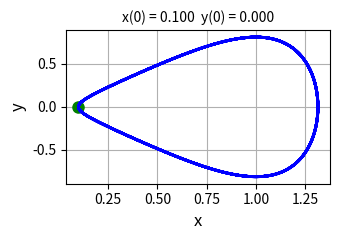
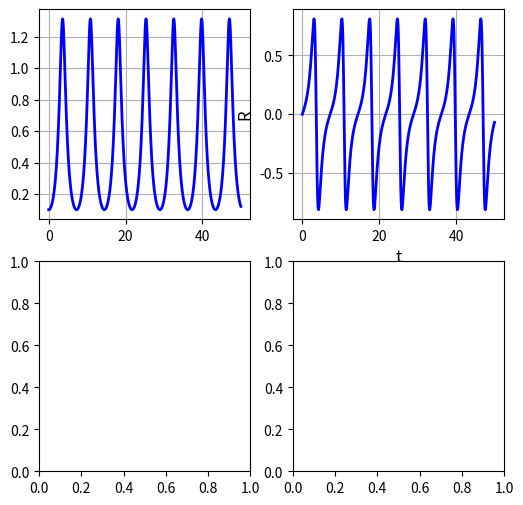

Here is the Python script that generated these plots, in order:
# -*- coding: utf-8 -*-

# cs130.py                 Mar 2024

# NONLINEAR [2D] DYNAMICAL SYSTEMS
# FIXED POINTS, STABILITY ANALYSIS, BIFURCATIONS

# [redacted]
# https://d-arora.github.io/Doing-Physics-With-Matlab/
# Documentation
#    https://d-arora.github.io/Doing-Physics-With-Matlab/mpDocs/cs120.pdf

# Homoclinic and Heteroclinic Bifurcations



# Libraries
import numpy as np
from numpy import pi, sin, cos, linspace 
from numpy.linalg import eig
from scipy.integrate import odeint
import matplotlib.pyplot as plt
import time

tStart = time.time()

# FUNCTIONS  Solve ODE for x,y    x = R   y = theta 
def lorenz(t, state):    
    x, y = state
    dx = y
    dy = x - x**5
    return [dx, dy]  


#%%
x0 = 0.1
y0 = 0
# Solution ODE for x and y 
t1 = 0; t2 = 50; nT = 999
t = linspace(t1,t2,nT)
u0 = [x0,y0]
sol = odeint(lorenz, u0, t, tfirst=True)
xS = sol[:,0]     
yS = sol[:,1]            


yC = (x0**2 - x0**6/3)**0.5


#%%  GRAPHICS  Phase portrait orbits
# Figure 1
plt.rcParams['font.size'] = 10
plt.rcParams["figure.figsize"] = (3.5,2.5)
fig1, axes = plt.subplots(nrows=1, ncols=1)
#fig1.subplots_adjust(top = 0.90, bottom = 0.18, left = 0.13,\
#                    right = 0.95, hspace = 0.5,wspace=0.40)
  
axes.set_xlabel('x',color= 'black',fontsize = 12)
axes.set_ylabel('y',color = 'black',fontsize = 12)
axes.set_title('x(0) = %2.3f' % x0 + '  y(0) = %2.3f' % y0, fontsize = 10)
#axes.set_xlim([-0.1, 0.1])
# axes.set_yticks(np.arange(-1,1.1,0.5))
# axes.set_ylim([-1.1, 1.1])
# axes.set_yticks(np.arange(-1,1.1,0.5))
axes.xaxis.grid()
axes.yaxis.grid()

axes.plot(xS[0], yS[0],'go',ms = 8)
axes.plot(xS, yS,'b',lw = 2)

#axes.set_aspect('equal', 'box')
fig1.tight_layout()

fig1.savefig('a1.png')


# #%% Phase Portrait quiver plot  
# # Figure 2
# x1 = -1; x2 = 1; nX = 21
# xP = linspace(x1,x2,nX)
# y1 = -1; y2 = 1; nY = 21
# yP = linspace(y1,y2,nX)
# xx,yy = np.meshgrid(xP,yP)
# xxDot = r*xx + xx**3 - xx**5
# yyDot = -yy

# plt.rcParams['font.size'] = 10
# plt.rcParams["figure.figsize"] = (4,4)
# fig1, axes = plt.subplots(nrows=1, ncols=1)
# fig1.subplots_adjust(top = 0.90, bottom = 0.18, left = 0.13,\
#                      right = 0.95, hspace = 0.5,wspace=0.40)
  
# axes.set_xlabel('x',color= 'black',fontsize = 12)
# axes.set_ylabel('y',color = 'black',fontsize = 12)
# axes.set_title('r = %2.1f' % r, fontsize = 14)
# axes.set_xlim([-1.1, 1.1])
# axes.set_yticks(np.arange(-1,1.1,0.5))
# axes.set_ylim([-1.1, 1.1])
# axes.set_yticks(np.arange(-1,1.1,0.5))
# axes.plot(0,0,'ro',ms = 6)
# axes.streamplot(xx,yy,xxDot,yyDot, density = 0.8, color = 'blue')

# fig1.tight_layout()
# axes.set_aspect('equal', 'box')

# fig1.savefig('a2.png')


# #%%  TIME EVOLUTION PLOTS  T r x y
# Figure 3
plt.rcParams['font.size'] = 10
plt.rcParams["figure.figsize"] = (6,6)
fig1, axes = plt.subplots(nrows=2, ncols=2)
# fig1.subplots_adjust(top = 0.90, bottom = 0.18, left = 0.15,\
#                     right = 0.95, hspace = 0.5,wspace=0.5)
#fig1.suptitle('r = %2.1f' % r, fontsize = 14)  
  
Rg = 0;Cg = 0   
#axes[Rg,Cg].set_xlabel('t',color= 'black',fontsize = 12)
#axes[Rg,Cg].set_ylabel(r'$\theta$',color = 'black',fontsize = 12)
# #axes[C].set_xlim([-5, 5])
# #axes[C].set_xticks(np.arange(-5,5.1,1))
#axes[Rg,Cg].set_ylim([0, 26])
# #axes[R,C].set_yticks(np.arange(-20,81,20))
axes[Rg,Cg].xaxis.grid()
axes[Rg,Cg].yaxis.grid()
axes[Rg,Cg].plot(t, xS,'b',lw = 2)

Rg = 0;Cg = 1   
axes[Rg,Cg].set_xlabel('t',color= 'black',fontsize = 12)
axes[Rg,Cg].set_ylabel('R',color = 'black',fontsize = 12)
# #axes[C].set_xlim([-5, 5])
# #axes[C].set_xticks(np.arange(-5,5.1,1))
# #axes[R,C].set_ylim([-200, 200])
# #axes[R,C].set_yticks(np.arange(-20,81,20))
axes[Rg,Cg].xaxis.grid()
axes[Rg,Cg].yaxis.grid()
axes[Rg,Cg].plot(t, yS,'b',lw = 2)

# Rg = 1;Cg = 0   
# axes[Rg,Cg].set_xlabel('t',color= 'black',fontsize = 12)
# axes[Rg,Cg].set_ylabel('x',color = 'black',fontsize = 12)
# # #axes[C].set_xlim([-5, 5])
# # #axes[C].set_xticks(np.arange(-5,5.1,1))
# # #axes[R,C].set_ylim([-200, 200])
# # #axes[R,C].set_yticks(np.arange(-20,81,20))
# axes[Rg,Cg].xaxis.grid()
# axes[Rg,Cg].yaxis.grid()
# axes[Rg,Cg].plot(t, xS,'b',lw = 2)

# Rg = 1;Cg = 1   
# axes[Rg,Cg].set_xlabel('t',color= 'black',fontsize = 12)
# axes[Rg,Cg].set_ylabel('y',color = 'black',fontsize = 12)
# # #axes[C].set_xlim([-5, 5])
# # #axes[C].set_xticks(np.arange(-5,5.1,1))
# # #axes[R,C].set_ylim([-200, 200])
# # #axes[R,C].set_yticks(np.arange(-20,81,20))
# axes[Rg,Cg].xaxis.grid()
# axes[Rg,Cg].yaxis.grid()
# axes[Rg,Cg].plot(t, yS,'b',lw = 2)

# fig1.tight_layout()

# fig1.savefig('a3.png')


# #%%  Jacobian matrix and eigenvalues
# J = np.array([[r,-1],[1,r]])
# Jev, Jef = eig(J)
# print(J)
# print(Jev)


# #%%   Rdot as a function of r
# # Figure 4
# R1 = 0; R2 = 1.2; N = 599
# rp = r
# Rp = linspace(R1,R2,N)
# Rdot = rp*Rp + Rp**3 - Rp**5

# RP = ((1+(1+4*rp)**0.5)/2)**0.5

# fRP = r + 3*RP**2 -5*RP**4

# print(RP,fRP)


# plt.rcParams['font.size'] = 10
# plt.rcParams["figure.figsize"] = (4,3)
# fig1, axes = plt.subplots(nrows=1, ncols=1)
# #fig1.subplots_adjust(top = 0.90, bottom = 0.18, left = 0.13,\
# #                    right = 0.95, hspace = 0.5,wspace=0.40)
  
# axes.set_xlabel('R',color= 'black',fontsize = 12)
# axes.set_ylabel('Rdot',color = 'black',fontsize = 12)
# axes.set_title('r = %2.1f' % rp, fontsize = 14)
# # axes.set_xlim([-1.1, 1.1])
# # axes.set_yticks(np.arange(-1,1.1,0.5))
# # axes.set_ylim([-1.1, 1.1])
# # axes.set_yticks(np.arange(-1,1.1,0.5))
# axes.xaxis.grid()
# axes.yaxis.grid()

# axes.plot(0,0,'ro',ms = 8)
# axes.plot(RP,0,'bo',ms = 8)
# axes.plot(Rp,Rdot,'b',lw = 2)

# fig1.tight_layout()

# fig1.savefig('a4.png')

#%%
tExe = time.time() - tStart
print('  ')
print('Execution time')
print(tExe)
